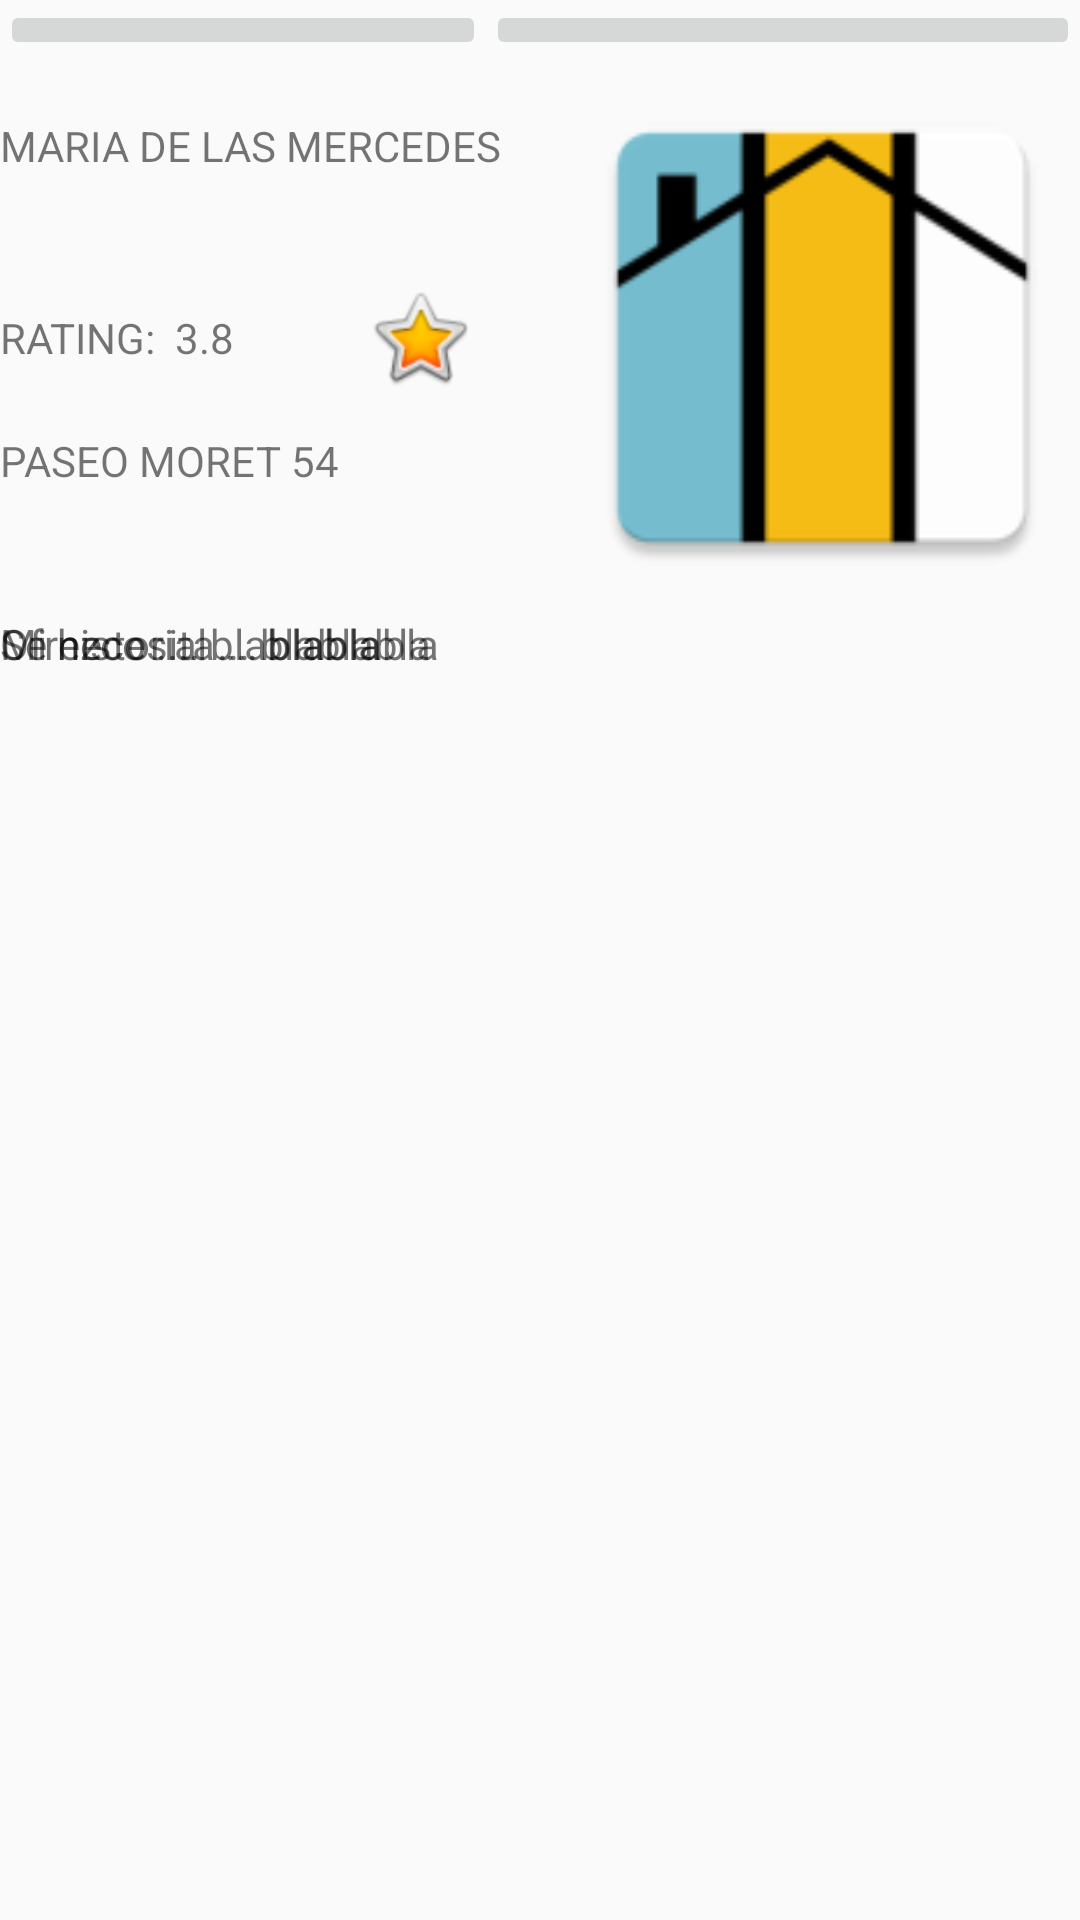

This screen was rendered from an Android layout file. Write that file and the resources it references.
<!-- AndroidManifest.xml: application theme Theme.AppCompat.Light.NoActionBar -->
<!-- res/layout/ver_perfil.xml -->
<?xml version="1.0" encoding="utf-8"?>
<LinearLayout xmlns:android="http://schemas.android.com/apk/res/android"
    xmlns:app="http://schemas.android.com/apk/res-auto"
    xmlns:tools="http://schemas.android.com/tools"
    android:orientation="vertical" android:layout_width="match_parent"
    android:layout_height="match_parent"
    android:weightSum="1">


    <LinearLayout
        android:id="@+id/edit_logout"
        android:layout_width="match_parent"
        android:layout_height="wrap_content"
        android:orientation="horizontal">

        <ImageButton
            android:id="@+id/edit"
            android:layout_width="0dp"
            android:layout_height="wrap_content"
            android:layout_weight="1"
            app:srcCompat="@drawable/ic_edit" />

        <ImageButton
            android:id="@+id/logout"
            android:layout_width="198dp"
            android:layout_height="wrap_content"
            app:srcCompat="@drawable/ic_logout" />


    </LinearLayout>

    <LinearLayout
        android:layout_width="match_parent"
        android:layout_height="185dp"
        android:orientation="horizontal">



        <RelativeLayout
            android:layout_width="188dp"
            android:layout_height="match_parent"
            android:orientation="vertical">

            <TextView
                android:id="@+id/tv_name"
                android:layout_width="match_parent"
                android:layout_height="wrap_content"
                android:layout_alignParentLeft="true"
                android:layout_alignParentStart="true"
                android:layout_alignParentTop="true"
                android:layout_marginTop="19dp"
                android:text="MARIA DE LAS MERCEDES "
                android:layout_above="@+id/imageView2" />

            <TextView
                android:id="@+id/tv_rating"
                android:layout_width="120dp"
                android:layout_height="wrap_content"
                android:text="RATING:  3.8"
                android:layout_centerVertical="true"
                android:layout_alignParentLeft="true"
                android:layout_alignParentStart="true" />

            <ImageView
                android:id="@+id/imageView2"
                android:layout_width="40dp"
                android:layout_height="37dp"
                app:srcCompat="@android:drawable/btn_star_big_on"
                android:layout_centerVertical="true"
                android:layout_toRightOf="@+id/tv_rating"
                android:layout_toEndOf="@+id/tv_rating" />

            <TextView
                android:id="@+id/tv_address"
                android:layout_width="match_parent"
                android:layout_height="wrap_content"
                android:text="PASEO MORET 54"
                android:layout_below="@+id/imageView2"
                android:layout_alignParentLeft="true"
                android:layout_alignParentStart="true"
                android:layout_marginTop="13dp"
                android:layout_alignParentBottom="true" />

        </RelativeLayout>

        <ImageView
            android:id="@+id/imageView"
            android:layout_width="match_parent"
            android:layout_height="match_parent"
            app:srcCompat="@mipmap/ic_launcher" />

    </LinearLayout>

    <TabHost
        android:layout_width="match_parent"
        android:layout_height="match_parent">

        <LinearLayout
            android:layout_width="match_parent"
            android:layout_height="match_parent"
            android:orientation="vertical">

            <TabWidget
                android:id="@android:id/tabs"
                android:layout_width="match_parent"
                android:layout_height="wrap_content"
                android:background="@color/colorPrimary" />

            <FrameLayout
                android:id="@android:id/tabcontent"
                android:layout_width="match_parent"
                android:layout_height="match_parent">

                <LinearLayout
                    android:id="@+id/OFREZCO"
                    android:layout_width="match_parent"
                    android:layout_height="match_parent"
                    android:orientation="vertical">

                    <TextView
                        android:id="@+id/textView6"
                        android:layout_width="match_parent"
                        android:layout_height="wrap_content"
                        android:text="Ofrezco .... blablabla" />
                </LinearLayout>

                <LinearLayout
                    android:id="@+id/NECESITO"
                    android:layout_width="match_parent"
                    android:layout_height="match_parent"
                    android:orientation="vertical">

                    <TextView
                        android:id="@+id/textView5"
                        android:layout_width="match_parent"
                        android:layout_height="wrap_content"
                        android:text="Se necesita ... blablabla" />
                </LinearLayout>

                <LinearLayout
                    android:id="@+id/HISTORIAL"
                    android:layout_width="match_parent"
                    android:layout_height="match_parent"
                    android:orientation="vertical">

                    <TextView
                        android:id="@+id/textView7"
                        android:layout_width="match_parent"
                        android:layout_height="wrap_content"
                        android:text="Mi historial ... blablabla" />
                </LinearLayout>


            </FrameLayout>
        </LinearLayout>
    </TabHost>


</LinearLayout>
<!-- resources referenced by this layout -->
<resources>
  <color name="colorPrimary">#F7CB15</color>
  <!-- mipmap ic_launcher: png bitmap (mipmap-hdpi, 1945 bytes) -->
</resources>
